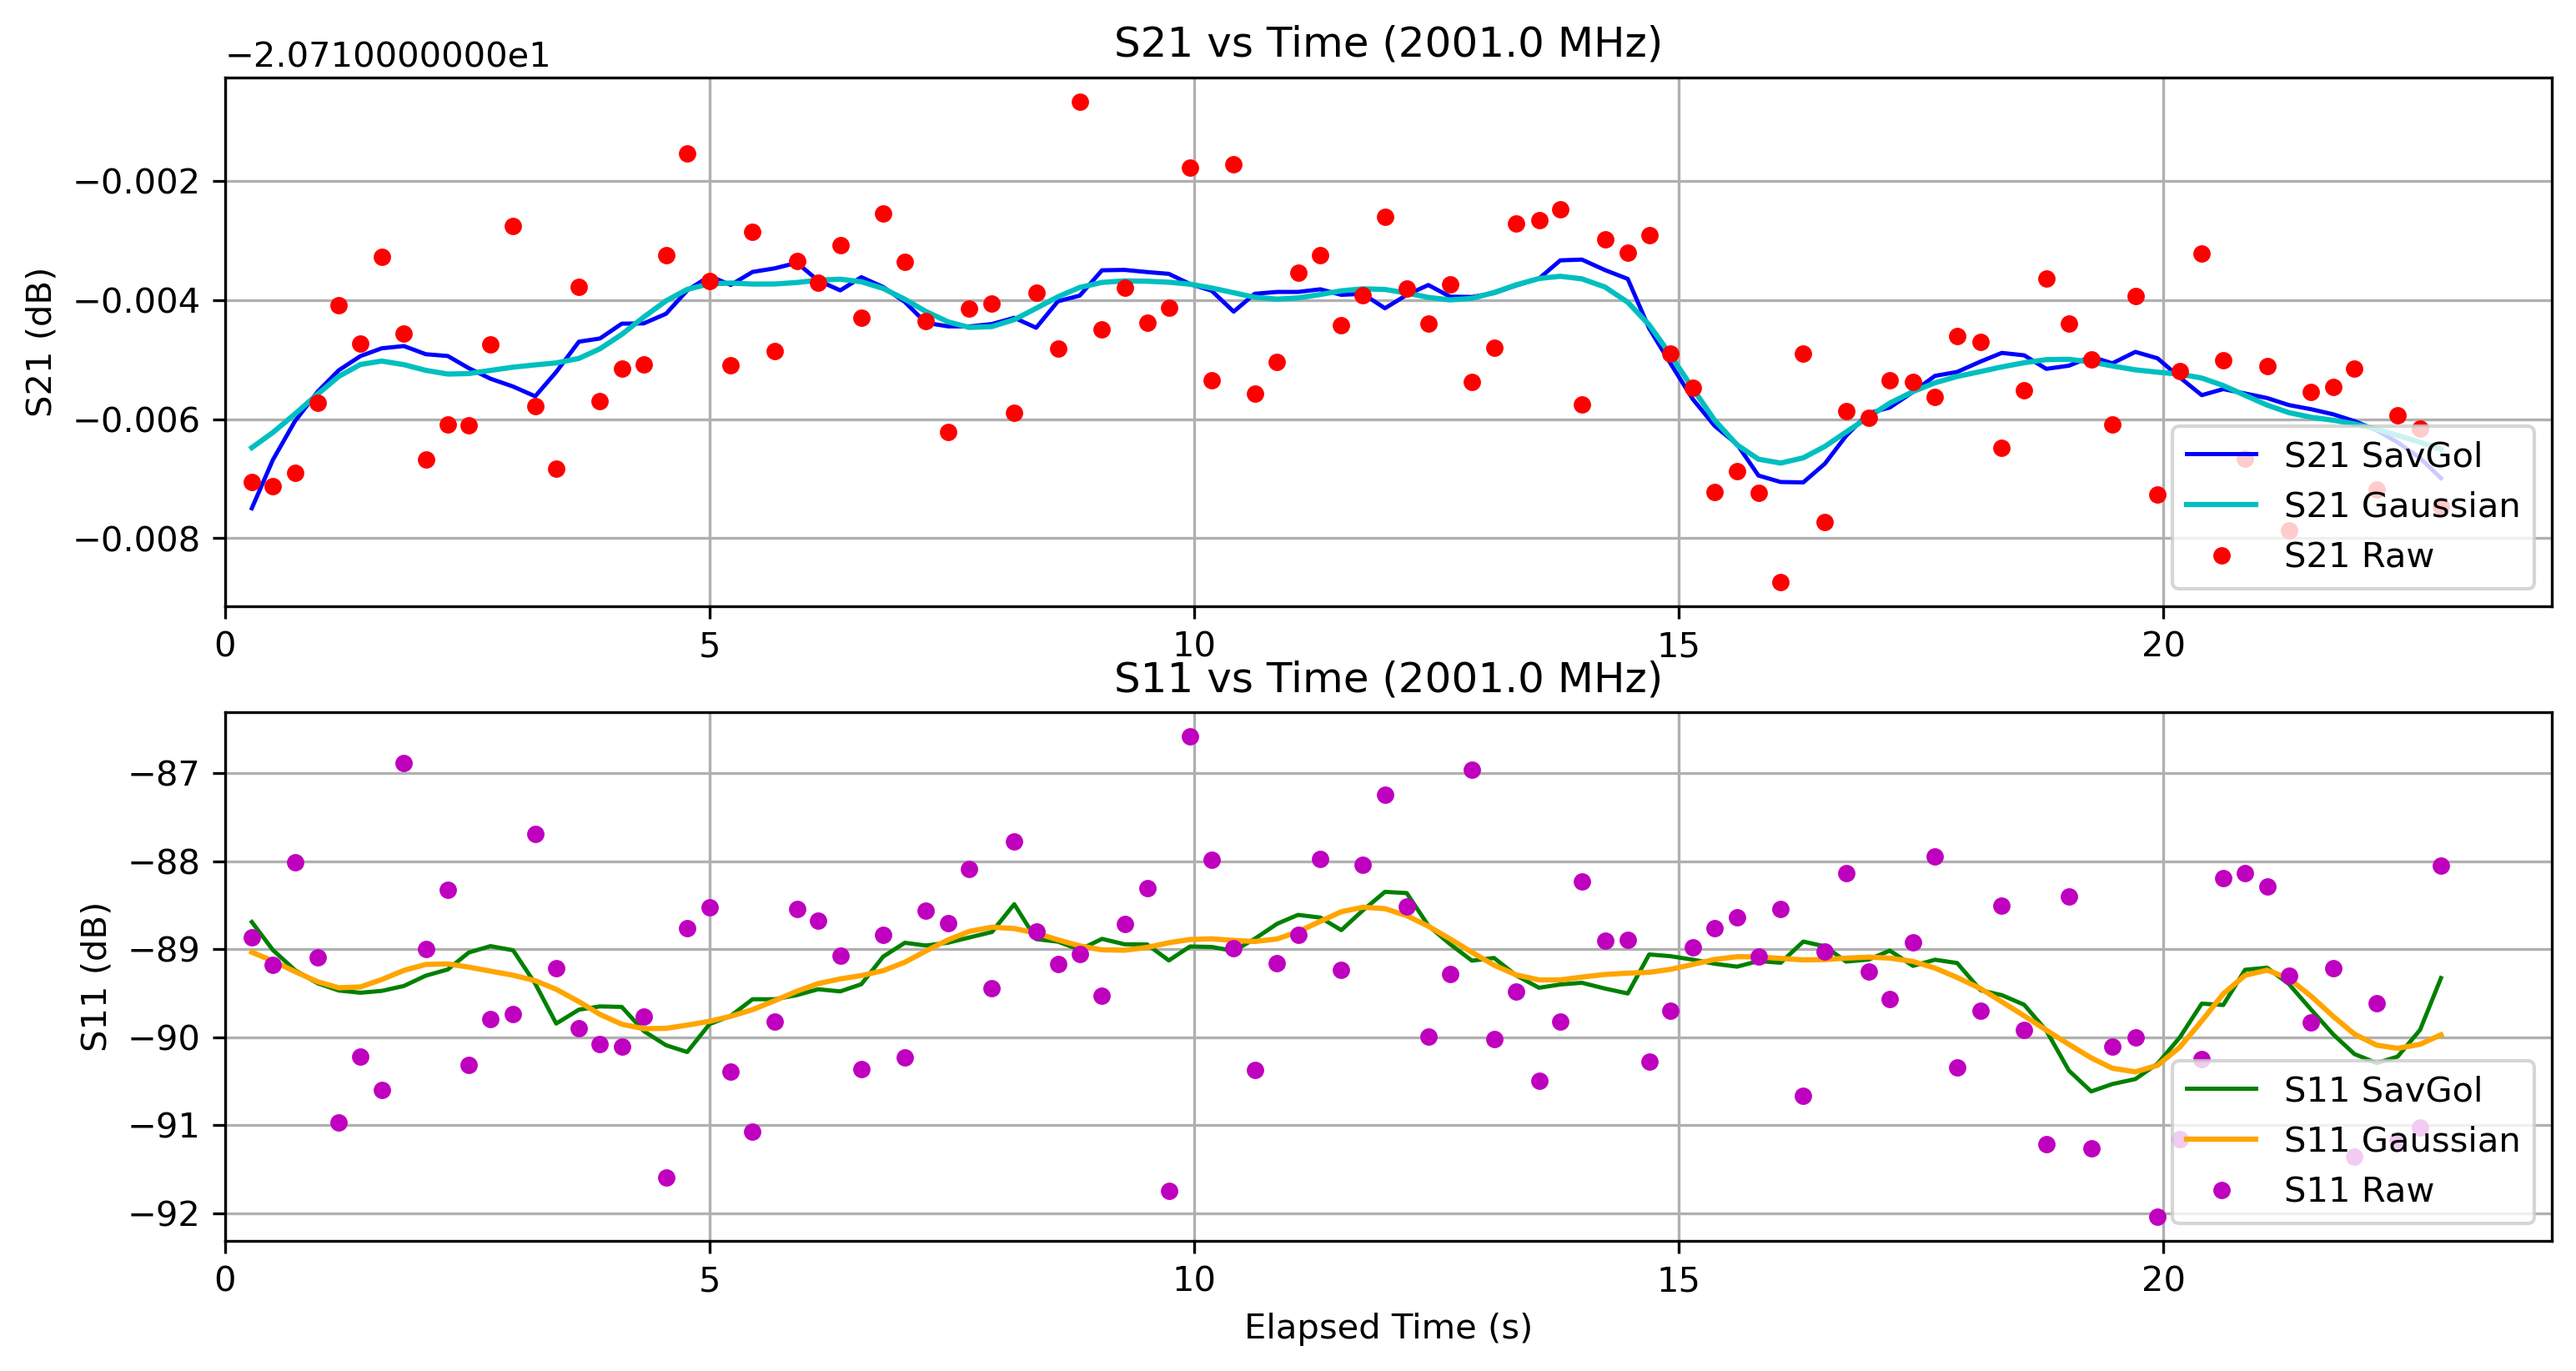

Data behind this chart, as committed beside it:
Elapsed Time (s), Frequency (Hz), S11 (dB), S21 (dB), OBJ, Height (m)
0.2753, 2001000000, -88.87, -20.72, NO, 0.0
0.4929, 2001000000, -89.18, -20.72, NO, 0.0
0.7205, 2001000000, -88.01, -20.72, NO, 0.0
0.9552, 2001000000, -89.1, -20.72, NO, 0.0
1.173, 2001000000, -90.97, -20.71, NO, 0.0
1.396, 2001000000, -90.22, -20.71, NO, 0.0
1.616, 2001000000, -90.6, -20.71, NO, 0.0
1.845, 2001000000, -86.89, -20.71, NO, 0.0
2.071, 2001000000, -89, -20.72, NO, 0.0
2.298, 2001000000, -88.33, -20.72, NO, 0.0
2.514, 2001000000, -90.31, -20.72, NO, 0.0
2.738, 2001000000, -89.8, -20.71, NO, 0.0
2.971, 2001000000, -89.74, -20.71, NO, 0.0
3.2, 2001000000, -87.69, -20.72, NO, 0.0
3.416, 2001000000, -89.21, -20.72, NO, 0.0
3.65, 2001000000, -89.9, -20.71, NO, 0.0
3.868, 2001000000, -90.08, -20.72, NO, 0.0
4.093, 2001000000, -90.11, -20.72, NO, 0.0
4.32, 2001000000, -89.77, -20.72, NO, 0.0
4.55, 2001000000, -91.6, -20.71, NO, 0.0
4.768, 2001000000, -88.77, -20.71, NO, 0.0
4.998, 2001000000, -88.52, -20.71, NO, 0.0
5.217, 2001000000, -90.4, -20.72, NO, 0.0
5.442, 2001000000, -91.07, -20.71, NO, 0.0
5.67, 2001000000, -89.82, -20.71, NO, 0.0
5.899, 2001000000, -88.54, -20.71, NO, 0.0
6.118, 2001000000, -88.68, -20.71, NO, 0.0
6.347, 2001000000, -89.07, -20.71, NO, 0.0
6.565, 2001000000, -90.36, -20.71, NO, 0.0
6.79, 2001000000, -88.84, -20.71, NO, 0.0
7.013, 2001000000, -90.23, -20.71, NO, 0.0
7.23, 2001000000, -88.56, -20.71, NO, 0.0
7.46, 2001000000, -88.71, -20.72, NO, 0.0
7.679, 2001000000, -88.09, -20.71, NO, 0.0
7.912, 2001000000, -89.44, -20.71, NO, 0.0
8.143, 2001000000, -87.78, -20.72, NO, 0.0
8.369, 2001000000, -88.8, -20.71, NO, 0.0
8.593, 2001000000, -89.17, -20.71, NO, 0.0
8.818, 2001000000, -89.06, -20.71, NO, 0.0
9.048, 2001000000, -89.53, -20.71, NO, 0.0
9.282, 2001000000, -88.71, -20.71, NO, 0.0
9.514, 2001000000, -88.31, -20.71, NO, 0.0
9.738, 2001000000, -91.74, -20.71, NO, 0.0
9.956, 2001000000, -86.58, -20.71, NO, 0.0
10.18, 2001000000, -87.98, -20.72, NO, 0.0
10.41, 2001000000, -88.99, -20.71, NO, 0.0
10.62, 2001000000, -90.37, -20.72, NO, 0.0
10.86, 2001000000, -89.16, -20.72, NO, 0.0
11.07, 2001000000, -88.84, -20.71, NO, 0.0
11.3, 2001000000, -87.97, -20.71, NO, 0.0
11.52, 2001000000, -89.23, -20.71, NO, 0.0
11.74, 2001000000, -88.04, -20.71, NO, 0.0
11.97, 2001000000, -87.25, -20.71, NO, 0.0
12.19, 2001000000, -88.51, -20.71, NO, 0.0
12.42, 2001000000, -89.99, -20.71, NO, 0.0
12.64, 2001000000, -89.28, -20.71, NO, 0.0
12.87, 2001000000, -86.96, -20.72, NO, 0.0
13.09, 2001000000, -90.02, -20.71, NO, 0.0
13.32, 2001000000, -89.48, -20.71, NO, 0.0
13.56, 2001000000, -90.5, -20.71, NO, 0.0
... 41 more rows
